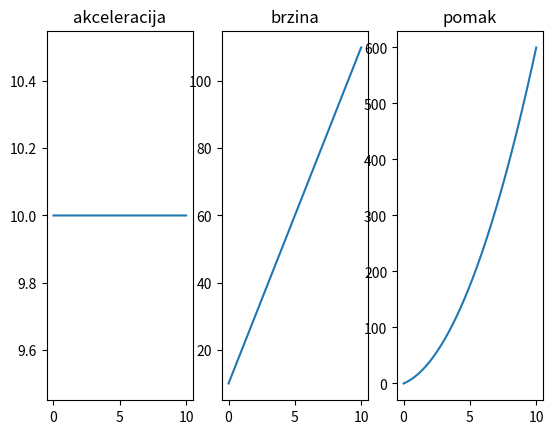

Here is the Python script that generated this plot:
import matplotlib.pyplot as plt

class ForceCalculator:

    def __init__(self, m, x0, v0, t, force):

        self.m = m
        self.x0 = x0
        self.x = [self.x0]
        self.v0 = v0
        self.v = [self.v0]
        self.t = t
        self.t_list = [0]
        self.force = force(self.v[-1], self.x[-1], self.t_list[-1])
        self.a = [self.force/ self.m]
        self.name = force

    
    def reset(self):

        self.x =[self.x0]
        self.v = [self.v0]
        self.t_list = [0]
        self.a = [self.force/ self.m]

    def __move(self, force):

        dt = 0.0001

        for i in range(int(self.t/dt)):

            self.force = force(self.v[-1], self.x[-1], self.t_list[-1])
            self.t_list.append(self.t_list[-1] + dt)
            self.a.append(self.force/self.m)
            self.v.append(self.v[-1] + (self.a[-1] * dt))
            self.x.append(self.x[-1] + (self.v[-1] * dt))


    def graphing(self):

        self.__move(self.name)

        fig, axs = plt.subplots(1, 3)

        axs[0].plot(self.t_list, self.a)
        axs[0].set_title("akceleracija")

        axs[1].plot(self.t_list, self.v)
        axs[1].set_title("brzina")

        axs[2].plot(self.t_list, self.x)
        axs[2].set_title("pomak")

        plt.show()


def constant_force(v, x, t):

    F = 100

    return F


def elastic_force(v, x, t):

    k = 100
    F = -k * x
    
    return F


p1 = ForceCalculator(10, 0, 10, 10, constant_force)
p1.graphing()